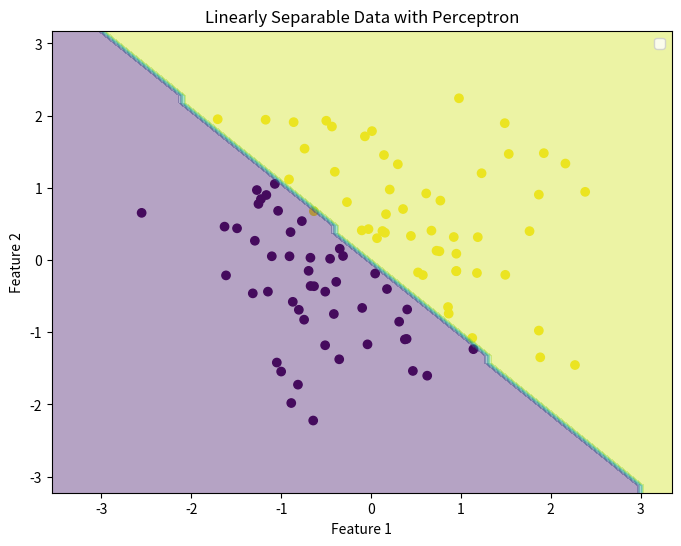
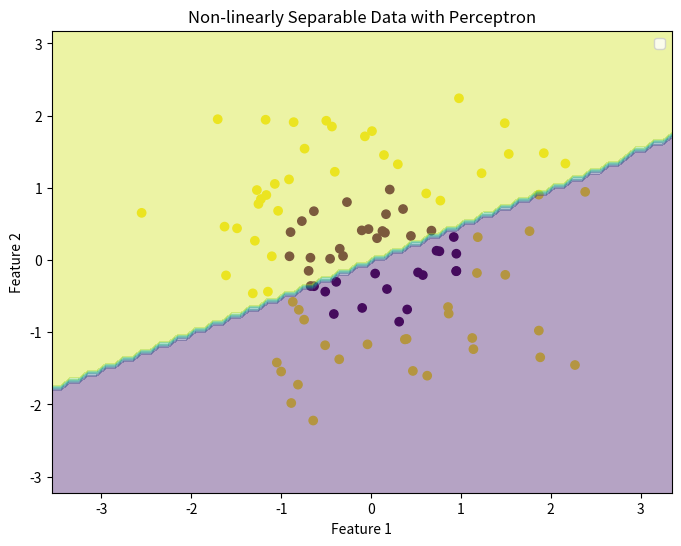

Write Python code to recreate these figures, in order.
import numpy as np
import matplotlib.pyplot as plt

class Perceptron:
    def __init__(self, learning_rate=0.1, n_iters=100):
        self.lr = learning_rate
        self.n_iters = n_iters
        self.weights = None
        self.bias = None
        self.predictions = None

    def fit(self, X, y):
        n_samples, n_features = X.shape

        # Initialize weights and bias to zeros
        self.weights = np.zeros(n_features)
        self.bias = 0
        self.predictions = np.zeros(n_samples)

        for _ in range(self.n_iters):
            for idx, x_i in enumerate(X):
                linear_output = np.dot(x_i, self.weights) + self.bias
                y_predicted = self._activation(linear_output)

                # Update weights and bias
                update = self.lr * (y[idx] - y_predicted)
                self.weights += update * x_i
                self.bias += update

                # Save predictions
                self.predictions[idx] = y_predicted

    def predict(self, X):
        linear_output = np.dot(X, self.weights) + self.bias
        y_predicted = self._activation(linear_output)
        return y_predicted

    def _activation(self, x):
        return np.where(x >= 0, 1, 0)

    def accuracy(self, y_true):
        return np.mean(self.predictions == y_true)


def generate_linearly_separable_data():
    # Generate linearly separable data
    np.random.seed(0)
    X = np.random.randn(100, 2)  # 100 samples, 2 features
    y = np.where(X[:, 0] + X[:, 1] > 0, 1, 0)  # Linear boundary
    return X, y


def generate_non_linearly_separable_data():
    # Generate non-linearly separable data
    np.random.seed(0)
    X = np.random.randn(100, 2)  # 100 samples, 2 features
    y = np.where(X[:, 0]**2 + X[:, 1]**2 > 1, 1, 0)  # Non-linear boundary (circle)
    return X, y


def generate_higher_dim_linearly_separable_data():
    # Generate linearly separable data in higher dimensions
    np.random.seed(0)
    X = np.random.randn(100, 3)  # 100 samples, 3 features (3D)
    # Generate a linear boundary in 3D
    y = np.where(X[:, 0] + X[:, 1] + X[:, 2] > 0, 1, 0)
    return X, y


def plot_data_with_decision_boundary(X, y, model, title):
    # Plot the dataset and decision boundary
    plt.figure(figsize=(8, 6))
    plt.scatter(X[:, 0], X[:, 1], c=y)

    # Plot decision boundary
    x1_min, x1_max = X[:, 0].min() - 1, X[:, 0].max() + 1
    x2_min, x2_max = X[:, 1].min() - 1, X[:, 1].max() + 1
    xx1, xx2 = np.meshgrid(np.arange(x1_min, x1_max, 0.1), np.arange(x2_min, x2_max, 0.1))
    Z = model.predict(np.c_[xx1.ravel(), xx2.ravel()])
    Z = Z.reshape(xx1.shape)
    plt.contourf(xx1, xx2, Z, alpha=0.4)
    plt.title(title)
    plt.xlabel('Feature 1')
    plt.ylabel('Feature 2')
    plt.legend(loc='best')
    plt.show()


# 1. Linearly Separable 2D Data
X_linear, y_linear = generate_linearly_separable_data()
perceptron_linear = Perceptron()
perceptron_linear.fit(X_linear, y_linear)
plot_data_with_decision_boundary(X_linear, y_linear, perceptron_linear, title='Linearly Separable Data with Perceptron')
accuracy_linear = perceptron_linear.accuracy(y_linear)
print("Accuracy on Linearly Separable Data:", accuracy_linear)

# 2. Non-linearly Separable 2D Data
X_non_linear, y_non_linear = generate_non_linearly_separable_data()
perceptron_non_linear = Perceptron()
perceptron_non_linear.fit(X_non_linear, y_non_linear)
plot_data_with_decision_boundary(X_non_linear, y_non_linear, perceptron_non_linear,
                                 title='Non-linearly Separable Data with Perceptron')
accuracy_non_linear = perceptron_non_linear.accuracy(y_non_linear)
print("Accuracy on Non-linearly Separable Data:", accuracy_non_linear)

# 3. Higher-dimensional Linearly Separable Data (3D)
X_higher_dim, y_higher_dim = generate_higher_dim_linearly_separable_data()
perceptron_higher_dim = Perceptron()
perceptron_higher_dim.fit(X_higher_dim, y_higher_dim)

# Since we cannot visualize 3D decision boundary directly, we can print the model's weights
print("\nWeights for Higher-dimensional Linearly Separable Data:")
print("Feature 1 Weight:", perceptron_higher_dim.weights[0])
print("Feature 2 Weight:", perceptron_higher_dim.weights[1])
print("Feature 3 Weight:", perceptron_higher_dim.weights[2])

# Optionally, we can predict and print the accuracy for higher-dimensional data
y_pred_higher_dim = perceptron_higher_dim.predict(X_higher_dim)
accuracy_higher_dim = perceptron_higher_dim.accuracy(y_higher_dim)
print("Accuracy on Higher-dimensional Data:", accuracy_higher_dim)
